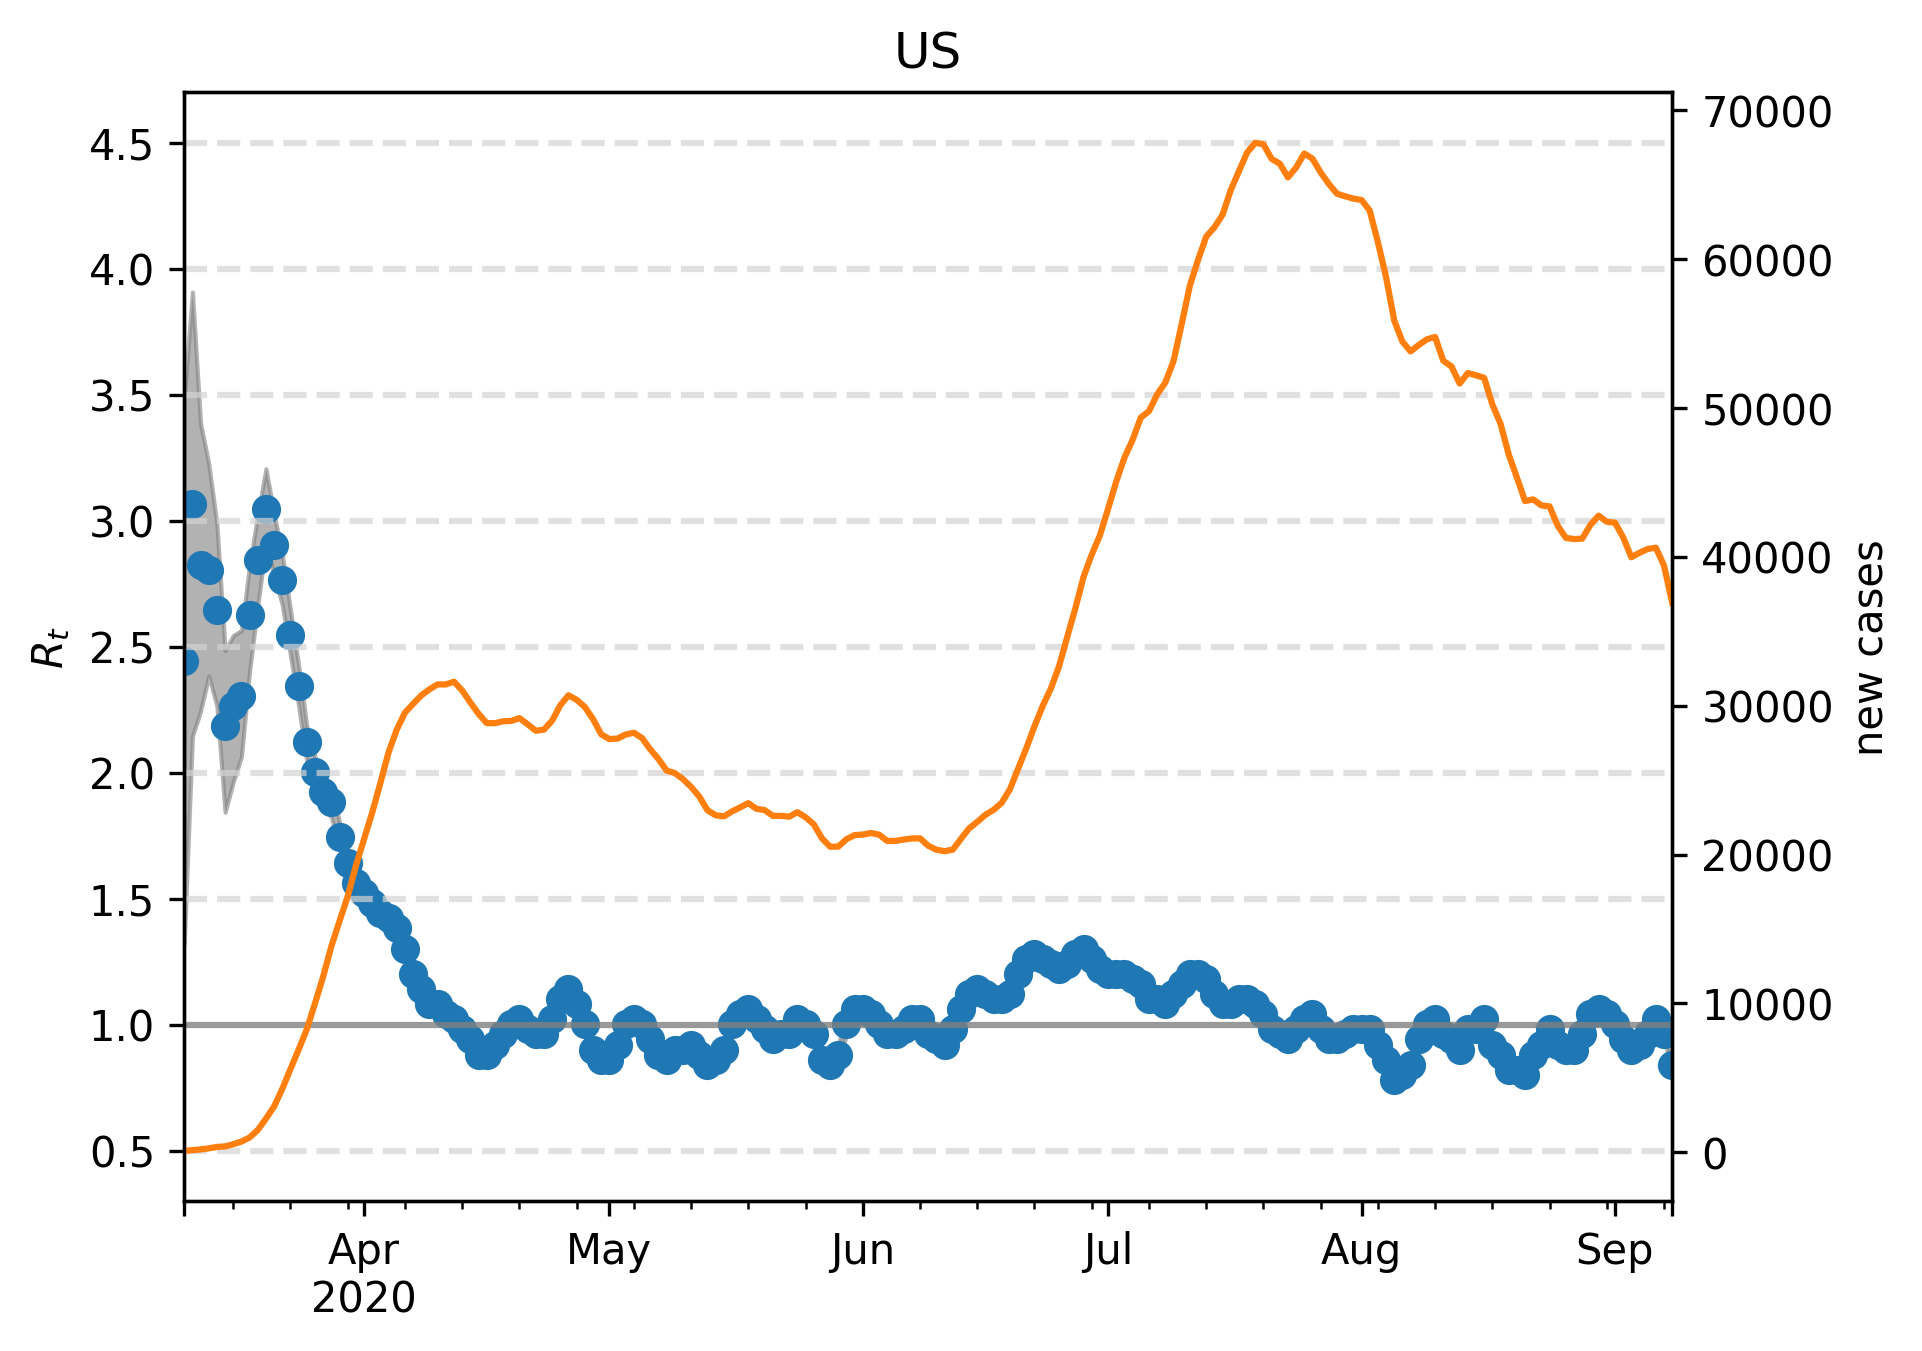

Values plotted in this chart, from the file beside it:
, median, lower, upper, cases, one, hl0.5, hl1.5, hl2.0, hl2.5, hl3.0, hl3.5, hl4.0, hl4.5
2020-03-10, 2.445, 1.323, 3.487, 90.0, 1, 0.5, 1.5, 2.0, 2.5, 3.0, 3.5, 4.0, 4.5
2020-03-11, 3.066, 2.144, 3.908, 134.0, 1, 0.5, 1.5, 2.0, 2.5, 3.0, 3.5, 4.0, 4.5
2020-03-12, 2.826, 2.244, 3.387, 185.0, 1, 0.5, 1.5, 2.0, 2.5, 3.0, 3.5, 4.0, 4.5
2020-03-13, 2.806, 2.385, 3.226, 261.0, 1, 0.5, 1.5, 2.0, 2.5, 3.0, 3.5, 4.0, 4.5
2020-03-14, 2.645, 2.265, 2.986, 349.0, 1, 0.5, 1.5, 2.0, 2.5, 3.0, 3.5, 4.0, 4.5
2020-03-15, 2.184, 1.844, 2.485, 387.0, 1, 0.5, 1.5, 2.0, 2.5, 3.0, 3.5, 4.0, 4.5
2020-03-16, 2.265, 1.964, 2.545, 534.0, 1, 0.5, 1.5, 2.0, 2.5, 3.0, 3.5, 4.0, 4.5
2020-03-17, 2.305, 2.064, 2.565, 713.0, 1, 0.5, 1.5, 2.0, 2.5, 3.0, 3.5, 4.0, 4.5
2020-03-18, 2.625, 2.405, 2.826, 984.0, 1, 0.5, 1.5, 2.0, 2.5, 3.0, 3.5, 4.0, 4.5
2020-03-19, 2.846, 2.665, 3.026, 1491, 1, 0.5, 1.5, 2.0, 2.5, 3.0, 3.5, 4.0, 4.5
2020-03-20, 3.046, 2.906, 3.206, 2255, 1, 0.5, 1.5, 2.0, 2.5, 3.0, 3.5, 4.0, 4.5
2020-03-21, 2.906, 2.786, 3.026, 3076, 1, 0.5, 1.5, 2.0, 2.5, 3.0, 3.5, 4.0, 4.5
2020-03-22, 2.766, 2.665, 2.866, 4258, 1, 0.5, 1.5, 2.0, 2.5, 3.0, 3.5, 4.0, 4.5
2020-03-23, 2.545, 2.465, 2.645, 5591, 1, 0.5, 1.5, 2.0, 2.5, 3.0, 3.5, 4.0, 4.5
2020-03-24, 2.345, 2.265, 2.425, 6900, 1, 0.5, 1.5, 2.0, 2.5, 3.0, 3.5, 4.0, 4.5
2020-03-25, 2.124, 2.044, 2.184, 8261, 1, 0.5, 1.5, 2.0, 2.5, 3.0, 3.5, 4.0, 4.5
2020-03-26, 2.004, 1.944, 2.064, 10005, 1, 0.5, 1.5, 2.0, 2.5, 3.0, 3.5, 4.0, 4.5
2020-03-27, 1.924, 1.864, 1.984, 11807, 1, 0.5, 1.5, 2.0, 2.5, 3.0, 3.5, 4.0, 4.5
2020-03-28, 1.884, 1.824, 1.944, 13840, 1, 0.5, 1.5, 2.0, 2.5, 3.0, 3.5, 4.0, 4.5
2020-03-29, 1.743, 1.703, 1.804, 15534, 1, 0.5, 1.5, 2.0, 2.5, 3.0, 3.5, 4.0, 4.5
2020-03-30, 1.643, 1.603, 1.683, 17197, 1, 0.5, 1.5, 2.0, 2.5, 3.0, 3.5, 4.0, 4.5
2020-03-31, 1.563, 1.523, 1.623, 19254, 1, 0.5, 1.5, 2.0, 2.5, 3.0, 3.5, 4.0, 4.5
2020-04-01, 1.523, 1.483, 1.563, 21048, 1, 0.5, 1.5, 2.0, 2.5, 3.0, 3.5, 4.0, 4.5
2020-04-02, 1.483, 1.443, 1.523, 22828, 1, 0.5, 1.5, 2.0, 2.5, 3.0, 3.5, 4.0, 4.5
2020-04-03, 1.443, 1.403, 1.483, 24817, 1, 0.5, 1.5, 2.0, 2.5, 3.0, 3.5, 4.0, 4.5
2020-04-04, 1.423, 1.383, 1.463, 26875, 1, 0.5, 1.5, 2.0, 2.5, 3.0, 3.5, 4.0, 4.5
2020-04-05, 1.383, 1.343, 1.403, 28397, 1, 0.5, 1.5, 2.0, 2.5, 3.0, 3.5, 4.0, 4.5
2020-04-06, 1.303, 1.263, 1.323, 29535, 1, 0.5, 1.5, 2.0, 2.5, 3.0, 3.5, 4.0, 4.5
2020-04-07, 1.202, 1.162, 1.222, 30128, 1, 0.5, 1.5, 2.0, 2.5, 3.0, 3.5, 4.0, 4.5
2020-04-08, 1.142, 1.102, 1.162, 30695, 1, 0.5, 1.5, 2.0, 2.5, 3.0, 3.5, 4.0, 4.5
2020-04-09, 1.082, 1.062, 1.122, 31105, 1, 0.5, 1.5, 2.0, 2.5, 3.0, 3.5, 4.0, 4.5
2020-04-10, 1.082, 1.042, 1.102, 31434, 1, 0.5, 1.5, 2.0, 2.5, 3.0, 3.5, 4.0, 4.5
2020-04-11, 1.042, 1.002, 1.082, 31432, 1, 0.5, 1.5, 2.0, 2.5, 3.0, 3.5, 4.0, 4.5
2020-04-12, 1.022, 1.002, 1.062, 31615, 1, 0.5, 1.5, 2.0, 2.5, 3.0, 3.5, 4.0, 4.5
2020-04-13, 0.982, 0.9419, 1.002, 31023, 1, 0.5, 1.5, 2.0, 2.5, 3.0, 3.5, 4.0, 4.5
2020-04-14, 0.9419, 0.9018, 0.9619, 30220, 1, 0.5, 1.5, 2.0, 2.5, 3.0, 3.5, 4.0, 4.5
2020-04-15, 0.8818, 0.8417, 0.9018, 29459, 1, 0.5, 1.5, 2.0, 2.5, 3.0, 3.5, 4.0, 4.5
2020-04-16, 0.8818, 0.8417, 0.9018, 28835, 1, 0.5, 1.5, 2.0, 2.5, 3.0, 3.5, 4.0, 4.5
2020-04-17, 0.9218, 0.8818, 0.9419, 28827, 1, 0.5, 1.5, 2.0, 2.5, 3.0, 3.5, 4.0, 4.5
2020-04-18, 0.9619, 0.9419, 1.002, 28954, 1, 0.5, 1.5, 2.0, 2.5, 3.0, 3.5, 4.0, 4.5
2020-04-19, 1.002, 0.982, 1.042, 28978, 1, 0.5, 1.5, 2.0, 2.5, 3.0, 3.5, 4.0, 4.5
2020-04-20, 1.022, 0.982, 1.062, 29167, 1, 0.5, 1.5, 2.0, 2.5, 3.0, 3.5, 4.0, 4.5
2020-04-21, 0.982, 0.9619, 1.022, 28758, 1, 0.5, 1.5, 2.0, 2.5, 3.0, 3.5, 4.0, 4.5
2020-04-22, 0.9619, 0.9218, 1.002, 28320, 1, 0.5, 1.5, 2.0, 2.5, 3.0, 3.5, 4.0, 4.5
2020-04-23, 0.9619, 0.9218, 0.982, 28393, 1, 0.5, 1.5, 2.0, 2.5, 3.0, 3.5, 4.0, 4.5
2020-04-24, 1.022, 0.982, 1.042, 29000, 1, 0.5, 1.5, 2.0, 2.5, 3.0, 3.5, 4.0, 4.5
2020-04-25, 1.102, 1.062, 1.142, 30032, 1, 0.5, 1.5, 2.0, 2.5, 3.0, 3.5, 4.0, 4.5
2020-04-26, 1.142, 1.102, 1.162, 30702, 1, 0.5, 1.5, 2.0, 2.5, 3.0, 3.5, 4.0, 4.5
2020-04-27, 1.082, 1.042, 1.102, 30396, 1, 0.5, 1.5, 2.0, 2.5, 3.0, 3.5, 4.0, 4.5
2020-04-28, 1.002, 0.9619, 1.022, 29916, 1, 0.5, 1.5, 2.0, 2.5, 3.0, 3.5, 4.0, 4.5
2020-04-29, 0.9018, 0.8818, 0.9419, 29107, 1, 0.5, 1.5, 2.0, 2.5, 3.0, 3.5, 4.0, 4.5
2020-04-30, 0.8617, 0.8216, 0.9018, 28082, 1, 0.5, 1.5, 2.0, 2.5, 3.0, 3.5, 4.0, 4.5
2020-05-01, 0.8617, 0.8417, 0.9018, 27759, 1, 0.5, 1.5, 2.0, 2.5, 3.0, 3.5, 4.0, 4.5
2020-05-02, 0.9218, 0.8818, 0.9619, 27793, 1, 0.5, 1.5, 2.0, 2.5, 3.0, 3.5, 4.0, 4.5
2020-05-03, 1.002, 0.9619, 1.042, 28064, 1, 0.5, 1.5, 2.0, 2.5, 3.0, 3.5, 4.0, 4.5
2020-05-04, 1.022, 1.002, 1.062, 28186, 1, 0.5, 1.5, 2.0, 2.5, 3.0, 3.5, 4.0, 4.5
2020-05-05, 1.002, 0.9619, 1.042, 27828, 1, 0.5, 1.5, 2.0, 2.5, 3.0, 3.5, 4.0, 4.5
2020-05-06, 0.9419, 0.9018, 0.9619, 27070, 1, 0.5, 1.5, 2.0, 2.5, 3.0, 3.5, 4.0, 4.5
2020-05-07, 0.8818, 0.8617, 0.9218, 26424, 1, 0.5, 1.5, 2.0, 2.5, 3.0, 3.5, 4.0, 4.5
2020-05-08, 0.8617, 0.8216, 0.9018, 25645, 1, 0.5, 1.5, 2.0, 2.5, 3.0, 3.5, 4.0, 4.5
... 123 more rows
